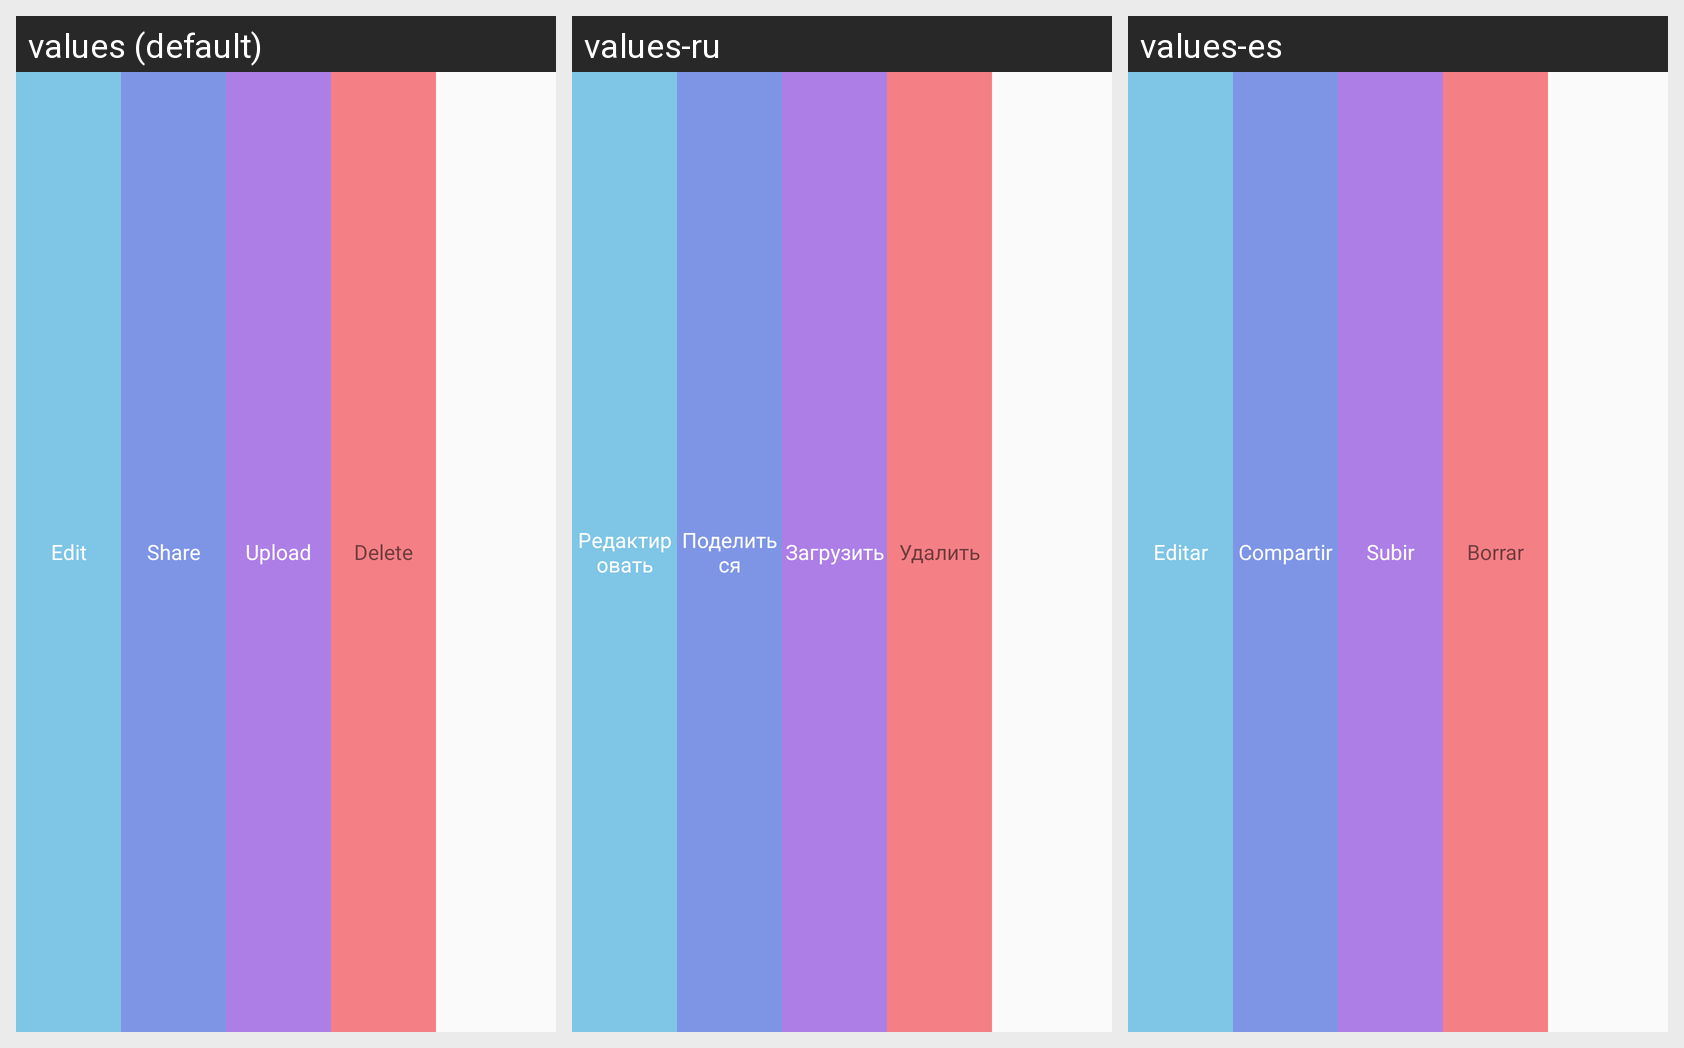

The Android screen above is rendered under several locales of the same app. Produce the string resources it draws, with the default and per-locale values.
Android screen res/layout/swipe_layout_bottom_view.xml rendered under 3 locales, left to right: values (default), values-ru, values-es. Device: Nexus 5 (rendered at 1080×1920; each locale shown at half size, 540×960, under a caption strip naming it); theme AppTheme.
Strings drawn on this screen, with the default value and each locale's value (text and hints the layout hard-codes, and strings that could not be matched under every locale, appear in the picture but are not listed):

edit
  values: Edit
  values-ru: Редактировать
  values-es: Editar

share
  values: Share
  values-ru: Поделиться
  values-es: Compartir

upload
  values: Upload
  values-ru: Загрузить
  values-es: Subir

delete
  values: Delete
  values-ru: Удалить
  values-es: Borrar
